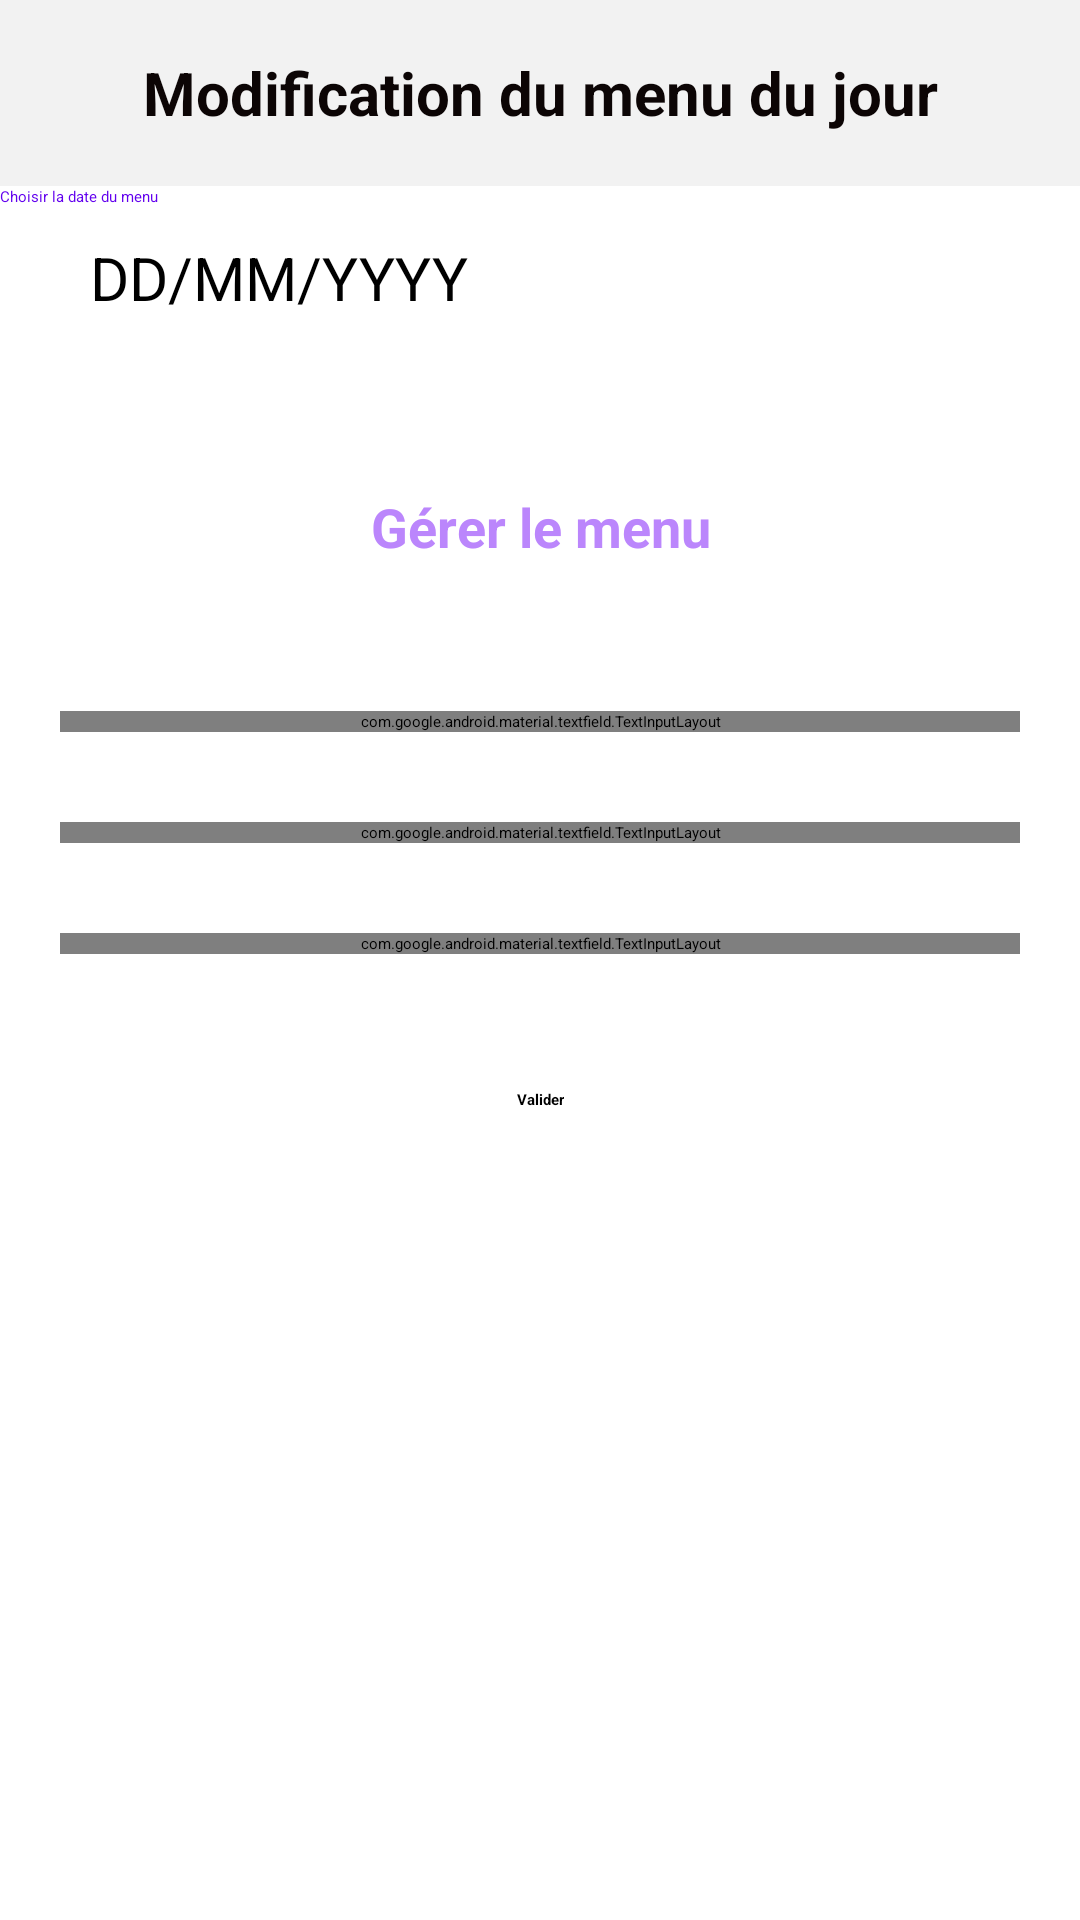

This screen was rendered from an Android layout file. Write that file and the resources it references.
<!-- AndroidManifest.xml: application theme Theme.TalanCantine -->
<!-- res/layout/fragment_fourth.xml -->
<?xml version="1.0" encoding="utf-8"?>
<LinearLayout xmlns:android="http://schemas.android.com/apk/res/android"
    xmlns:app="http://schemas.android.com/apk/res-auto"
    xmlns:tools="http://schemas.android.com/tools"
    android:layout_width="match_parent"
    android:layout_height="match_parent"
    tools:context="FragmentAdmin.FourthFragment"
    android:orientation="vertical">

    <TextView
        android:layout_width="match_parent"
        android:layout_height="62dp"
        android:background="#CECECE"
        android:backgroundTint="#F2F2F2"
        android:gravity="center"
        android:text="Modification du menu du jour"
        android:textColor="#0C0505"
        android:textSize="20sp"
        android:textStyle="bold" />

    <LinearLayout
        android:layout_width="match_parent"
        android:layout_height="wrap_content"
        android:orientation="vertical"
        android:layout_gravity="center">



        <Button
            android:id="@+id/button_date_picked"
            android:layout_width="match_parent"
            android:layout_height="wrap_content"
            android:layout_gravity="center"
            android:text="Choisir la date du menu"
            android:textColor="@color/purple_500"
            android:backgroundTint="@color/white"/>

        <TextView
            android:id="@+id/txt_view_date_picked"
            android:layout_width="match_parent"
            android:layout_height="wrap_content"
            android:layout_marginTop="10dp"
            android:layout_marginRight="10dp"
            android:layout_marginLeft="20dp"
            android:layout_gravity="center"
            android:drawableRight="@drawable/ic_calendar"
            android:drawablePadding="50dp"
            android:editable="false"
            android:focusable="false"
            android:focusableInTouchMode="false"
            android:hint=" DD/MM/YYYY"
            android:inputType="text|number"
            android:paddingBottom="40dp"
            android:textSize="20dp" />


    </LinearLayout>

    <LinearLayout
        android:layout_width="match_parent"
        android:layout_height="wrap_content"
        android:orientation="horizontal">

        <TextView
            android:layout_width="wrap_content"
            android:layout_height="match_parent"
            android:layout_weight="1"
            android:drawablePadding="30dp"
            android:gravity="center"
            android:includeFontPadding="false"
            android:padding="20dp"
            android:text="Gérer le menu"
            android:textColor="@color/purple_200"
            android:textSize="18sp"
            android:textStyle="bold" />
    </LinearLayout>

    <LinearLayout
        android:layout_width="match_parent"
        android:layout_height="wrap_content"
        android:orientation="vertical">



        <com.google.android.material.textfield.TextInputLayout
            android:layout_width="match_parent"
            android:layout_height="wrap_content"
            android:hint="Choisir les entrées"
            android:textColor="@color/black"
            android:layout_marginHorizontal="20dp"
            android:layout_marginTop="30dp"

            style="@style/Widget.MaterialComponents.TextInputLayout.OutlinedBox.ExposedDropdownMenu">

            <AutoCompleteTextView
                android:id="@+id/dropdown_field_entree"
                android:layout_width="match_parent"
                android:layout_height="wrap_content"
                android:inputType="none" />

        </com.google.android.material.textfield.TextInputLayout>


        <com.google.android.material.textfield.TextInputLayout
            android:layout_width="match_parent"
            android:layout_height="wrap_content"
            android:hint="Choisir les plats"
            android:layout_marginHorizontal="20dp"
            android:layout_marginTop="30dp"

            style="@style/Widget.MaterialComponents.TextInputLayout.OutlinedBox.ExposedDropdownMenu">

            <AutoCompleteTextView
                android:id="@+id/autoCompleteTextView"
                android:layout_width="match_parent"
                android:layout_height="wrap_content"
                android:inputType="none" />

        </com.google.android.material.textfield.TextInputLayout>

        <com.google.android.material.textfield.TextInputLayout
            android:layout_width="match_parent"
            android:layout_height="wrap_content"
            android:hint="Choisir les desserts"
            android:layout_marginHorizontal="20dp"
            android:layout_marginTop="30dp"
            style="@style/Widget.MaterialComponents.TextInputLayout.OutlinedBox.ExposedDropdownMenu">

            <AutoCompleteTextView
                android:id="@+id/dropdown_field_dessert"
                android:layout_width="match_parent"
                android:layout_height="wrap_content"
                android:inputType="none" />

        </com.google.android.material.textfield.TextInputLayout>
    </LinearLayout>

    <LinearLayout
        android:layout_width="match_parent"
        android:layout_height="97dp"
        android:gravity="center"
        android:orientation="horizontal">

        <Button
            android:id="@+id/buttonValidermenu"
            android:layout_width="wrap_content"
            android:layout_height="wrap_content"
            android:layout_gravity="center"
            android:layout_weight="0"
            android:gravity="center"
            android:text="Valider"
            android:background="@drawable/round_primary"
            android:textStyle="bold" />
    </LinearLayout>


</LinearLayout>
<!-- resources referenced by this layout -->
<resources>

  <!-- not gathered from this repository: default colours our renderer supplied (Android Studio template values) -->
  <color name="purple_200">#FFBB86FC</color>
  <color name="purple_500">#FF6200EE</color>
  <color name="black">#FF000000</color>
  <color name="white">#FFFFFFFF</color>
</resources>
